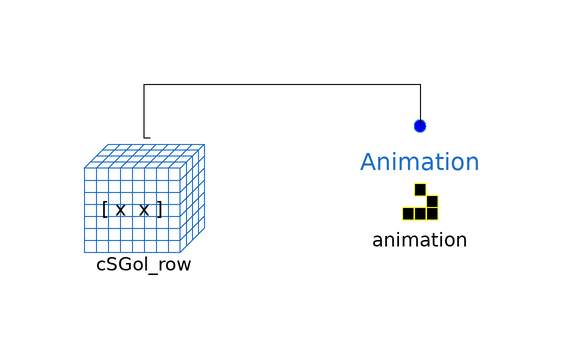

This picture is the connection diagram that the Modelica source below describes through its graphical annotations.

model Row_Animation "GOL model with row initialization and graphical animation"
  extends Modelica.Icons.Example;
  CSGol_row cSGol_row
    annotation (Placement(transformation(extent={{-46,-20},{-26,0}})));
  Components.Basic.Animation animation(
    WindowWidth=500,
    WindowHeight=500,            WindowX=20, WindowY=20,
    displayDelay=100000,                                 redeclare function
      SetDisplayFunction =
        GOLSetDisplay)
    annotation (Placement(transformation(extent={{0,-18},{20,2}})));
equation
  connect(cSGol_row.Space, animation.Space) annotation (Line(points={{-35,1},{-36,
          1},{-36,10},{10,10},{10,3}}, color={0,0,0}));
  annotation (Icon(coordinateSystem(preserveAspectRatio=false)), Diagram(
        coordinateSystem(preserveAspectRatio=false)),
    Documentation(info="<html>
<p>This model includes a CSGol_row model combined with the Animation model in order to generate the graphical animation during the simulation.</p>
<p>Note that in this model the graphical animation is delayed to facilitate the observation of simulation (d<span style=\"font-family: monospace;\">isplayDelay=100000).</span></p>
</html>"),
    experiment(StopTime=50, __Dymola_Algorithm="Dassl"));
end Row_Animation;